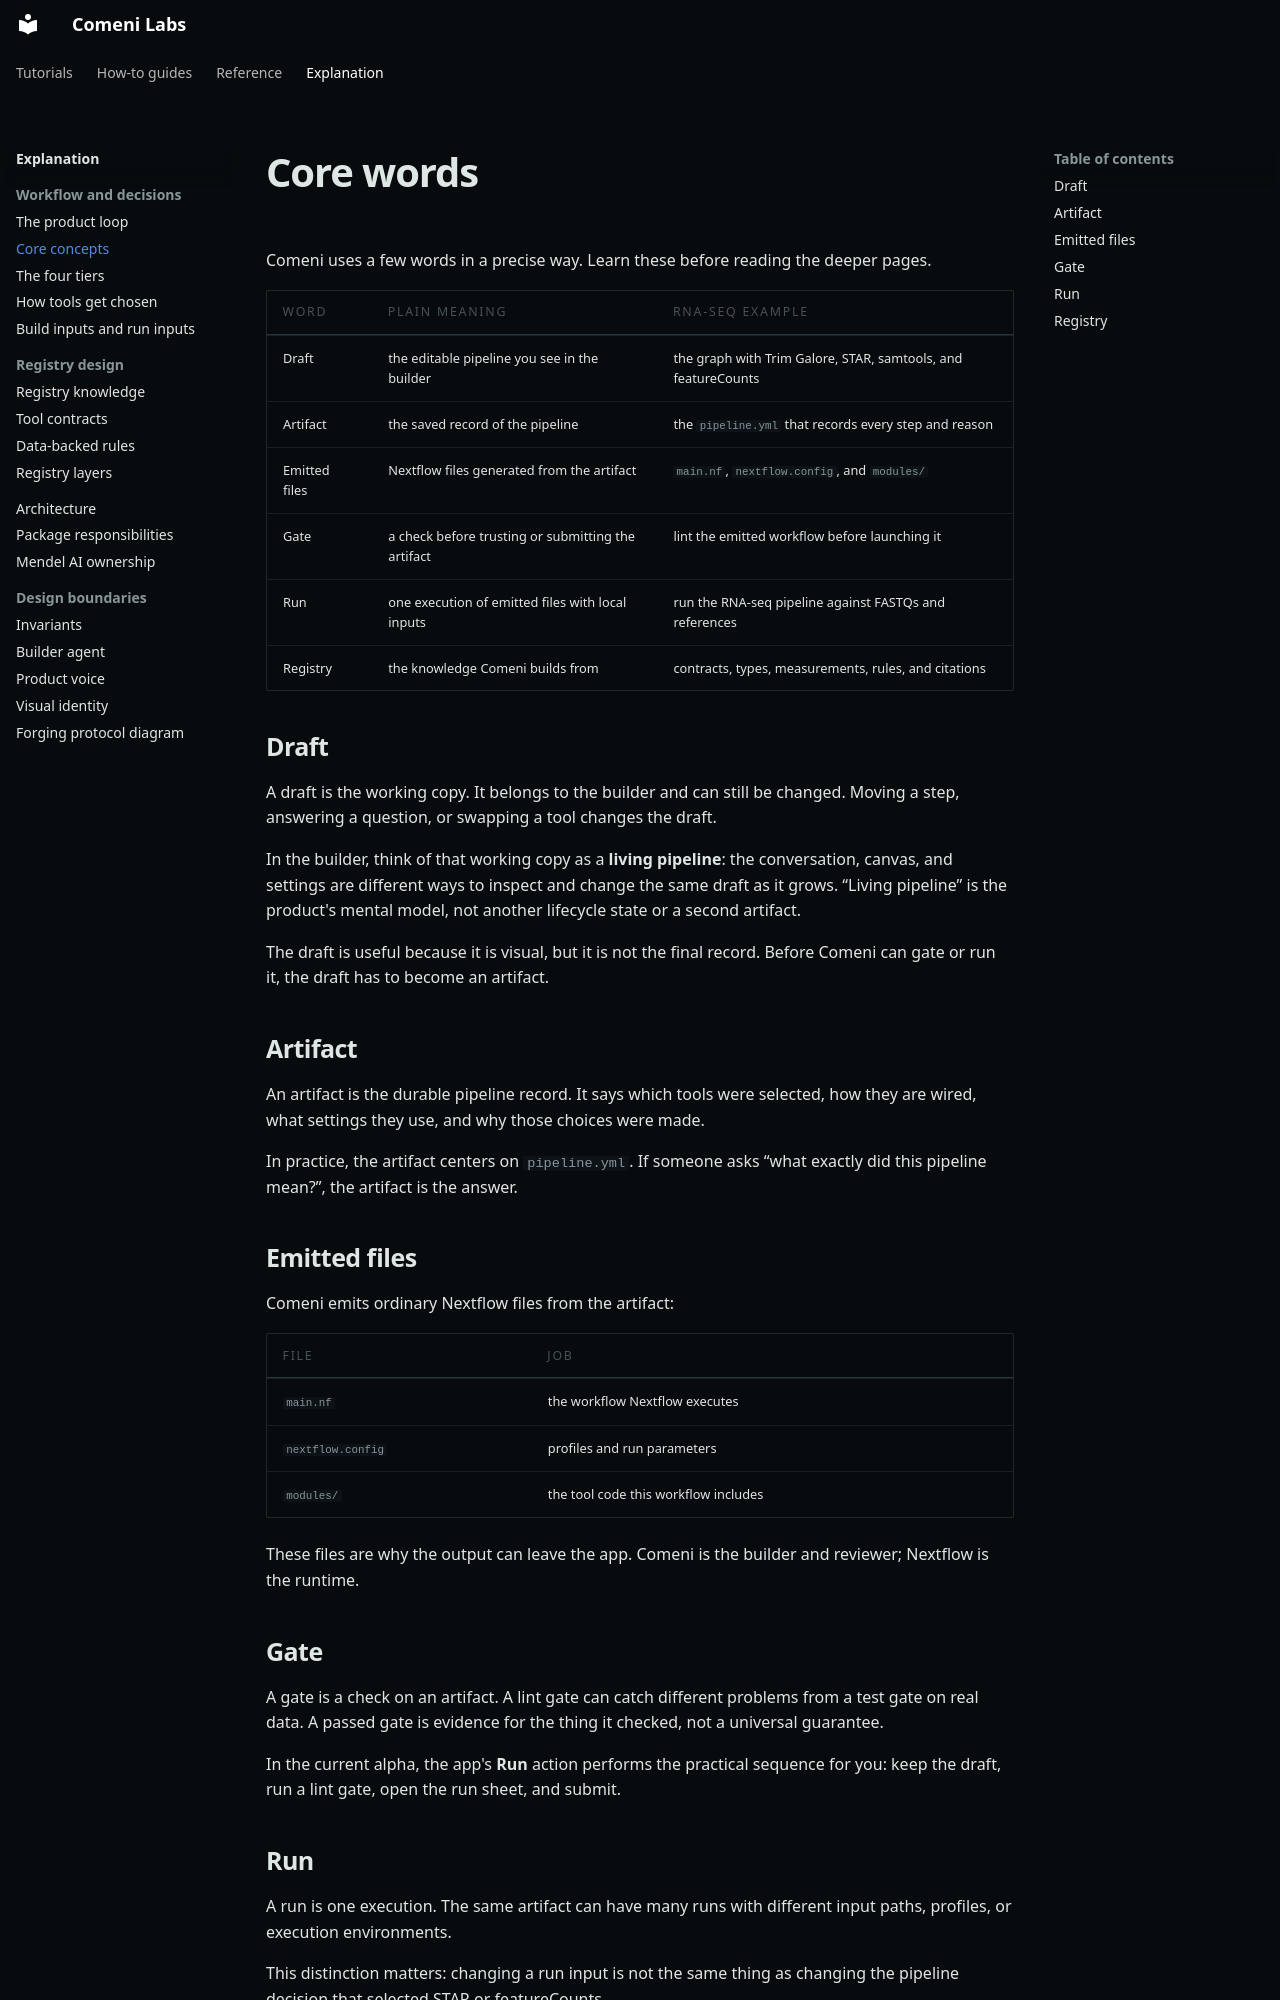

repository: comeni-project/Comeni-Labs · page: explanation/pipeline-concepts/index.html · generator: mkdocs

# Core words

Comeni uses a few words in a precise way. Learn these before reading the deeper pages.

| Word | Plain meaning | RNA-seq example |
|---|---|---|
| Draft | the editable pipeline you see in the builder | the graph with Trim Galore, STAR, samtools, and featureCounts |
| Artifact | the saved record of the pipeline | the `pipeline.yml` that records every step and reason |
| Emitted files | Nextflow files generated from the artifact | `main.nf`, `nextflow.config`, and `modules/` |
| Gate | a check before trusting or submitting the artifact | lint the emitted workflow before launching it |
| Run | one execution of emitted files with local inputs | run the RNA-seq pipeline against FASTQs and references |
| Registry | the knowledge Comeni builds from | contracts, types, measurements, rules, and citations |

## Draft

A draft is the working copy. It belongs to the builder and can still be changed. Moving a step,
answering a question, or swapping a tool changes the draft.

In the builder, think of that working copy as a **living pipeline**: the conversation, canvas,
and settings are different ways to inspect and change the same draft as it grows. “Living
pipeline” is the product's mental model, not another lifecycle state or a second artifact.

The draft is useful because it is visual, but it is not the final record. Before Comeni can gate
or run it, the draft has to become an artifact.

## Artifact

An artifact is the durable pipeline record. It says which tools were selected, how they are
wired, what settings they use, and why those choices were made.

In practice, the artifact centers on `pipeline.yml`. If someone asks “what exactly did this
pipeline mean?”, the artifact is the answer.

## Emitted files

Comeni emits ordinary Nextflow files from the artifact:

| File | Job |
|---|---|
| `main.nf` | the workflow Nextflow executes |
| `nextflow.config` | profiles and run parameters |
| `modules/` | the tool code this workflow includes |

These files are why the output can leave the app. Comeni is the builder and reviewer; Nextflow
is the runtime.

## Gate

A gate is a check on an artifact. A lint gate can catch different problems from a test gate on
real data. A passed gate is evidence for the thing it checked, not a universal guarantee.

In the current alpha, the app's **Run** action performs the practical sequence for you: keep the
draft, run a lint gate, open the run sheet, and submit.
